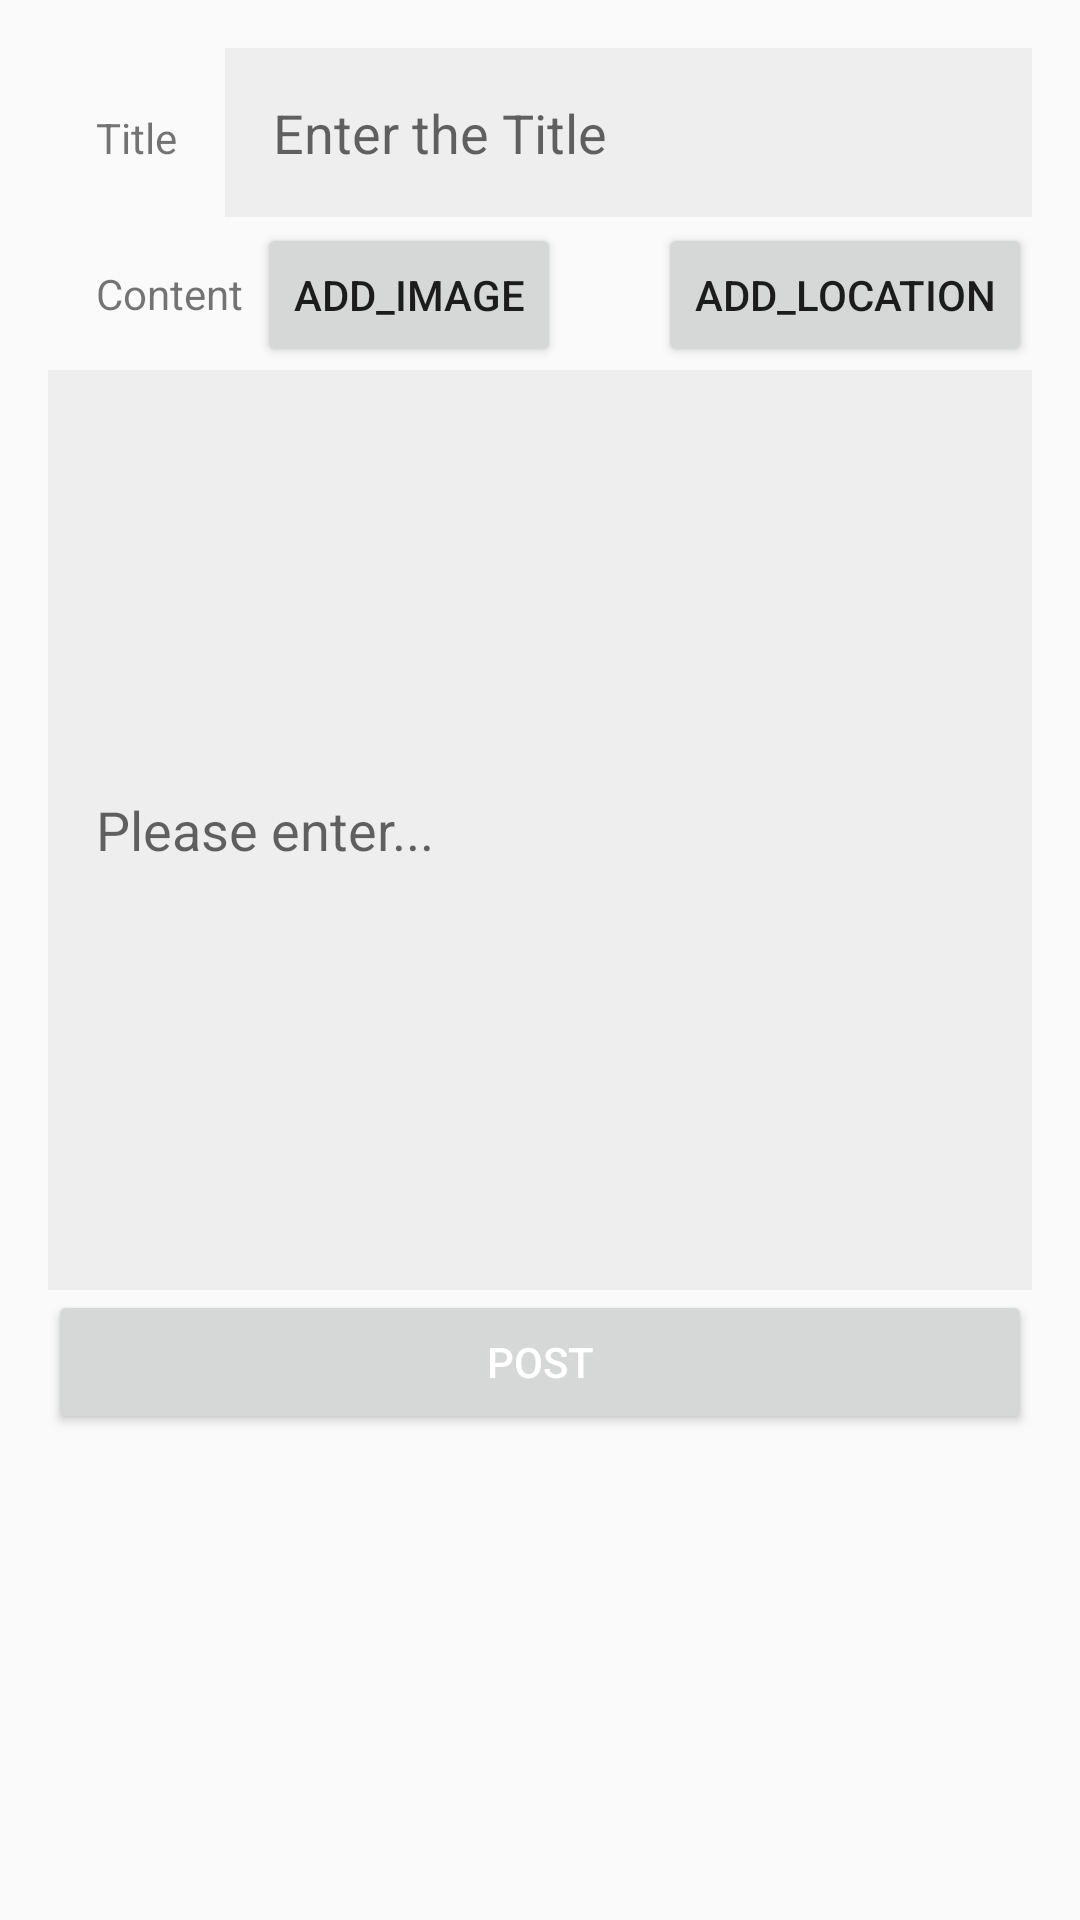

Write the Android layout XML for this screen, with the resource values it uses.
<!-- AndroidManifest.xml: application theme Theme.TourToKorea -->
<!-- res/layout/activity_posting.xml -->
<?xml version="1.0" encoding="utf-8"?>

<LinearLayout xmlns:android="http://schemas.android.com/apk/res/android"
    android:layout_width="match_parent"
    android:layout_height="match_parent"
    android:padding="16dp"
    android:orientation="vertical">

    <LinearLayout
        android:layout_width="match_parent"
        android:layout_height="wrap_content"
        android:orientation="horizontal">

        <TextView
            android:layout_width="wrap_content"
            android:layout_height="wrap_content"
            android:padding="16dp"
            android:text="Title"/>

        <EditText
            android:id="@+id/title_et"
            android:padding="16dp"
            android:background="#eeeeee"
            android:layout_width="match_parent"
            android:layout_height="wrap_content"
            android:layout_weight="1"
            android:hint="Enter the Title"
            />
    </LinearLayout>

    <RelativeLayout
        android:layout_width="match_parent"
        android:layout_height="wrap_content">

        <TextView
            android:layout_width="wrap_content"
            android:layout_height="wrap_content"
            android:padding="16dp"
            android:text="Content" />

        <Button
            android:id="@+id/addimg"
            android:layout_width="wrap_content"
            android:layout_height="wrap_content"
            android:layout_alignParentTop="true"
            android:layout_alignParentEnd="true"
            android:layout_marginTop="2dp"
            android:layout_marginEnd="157dp"
            android:text="add_Image">
        </Button>

        <Button
            android:id="@+id/addLocation"
            android:layout_width="wrap_content"
            android:layout_height="wrap_content"
            android:layout_alignParentTop="true"
            android:layout_alignParentEnd="true"
            android:layout_marginTop="2dp"
            android:layout_marginEnd="0dp"
            android:text="add_Location">
        </Button>

    </RelativeLayout>

    <EditText
        android:id="@+id/content_et"
        android:padding="16dp"
        android:layout_width="match_parent"
        android:layout_height="match_parent"
        android:layout_weight="1"
        android:background="#eeeeee"
        android:hint="Please enter..."
        />

    <Button
        android:id="@+id/reg_button2"
        android:layout_width="match_parent"
        android:layout_height="wrap_content"
        android:text="POST"
        android:textColor="#FFFFFF"
        android:onClick="clickSave"/>

    <androidx.recyclerview.widget.RecyclerView
        android:id="@+id/recyclerView_img"
        android:layout_width="match_parent"
        android:layout_height="126dp"
        android:layout_margin="10dp" />


</LinearLayout>
<!-- resources referenced by this layout -->
<resources>
  <style name="Theme.TourToKorea" parent="Theme.AppCompat.Light">
          
          <item name="colorPrimary">@color/purple_500</item>
          <item name="colorPrimaryVariant">@color/purple_700</item>
          <item name="colorOnPrimary">@color/white</item>
          
          <item name="colorSecondary">@color/teal_200</item>
          <item name="colorSecondaryVariant">@color/teal_700</item>
          <item name="colorOnSecondary">@color/black</item>
          
          <item name="android:statusBarColor" tools:targetApi="l">?attr/colorPrimaryVariant</item>
          
      </style>
  <!-- not gathered from this repository: default colours our renderer supplied (Android Studio template values) -->
  <color name="purple_500">#FF6200EE</color>
  <color name="purple_700">#FF3700B3</color>
  <color name="teal_200">#FF03DAC5</color>
  <color name="teal_700">#FF018786</color>
  <color name="black">#FF000000</color>
  <color name="white">#FFFFFFFF</color>
</resources>
